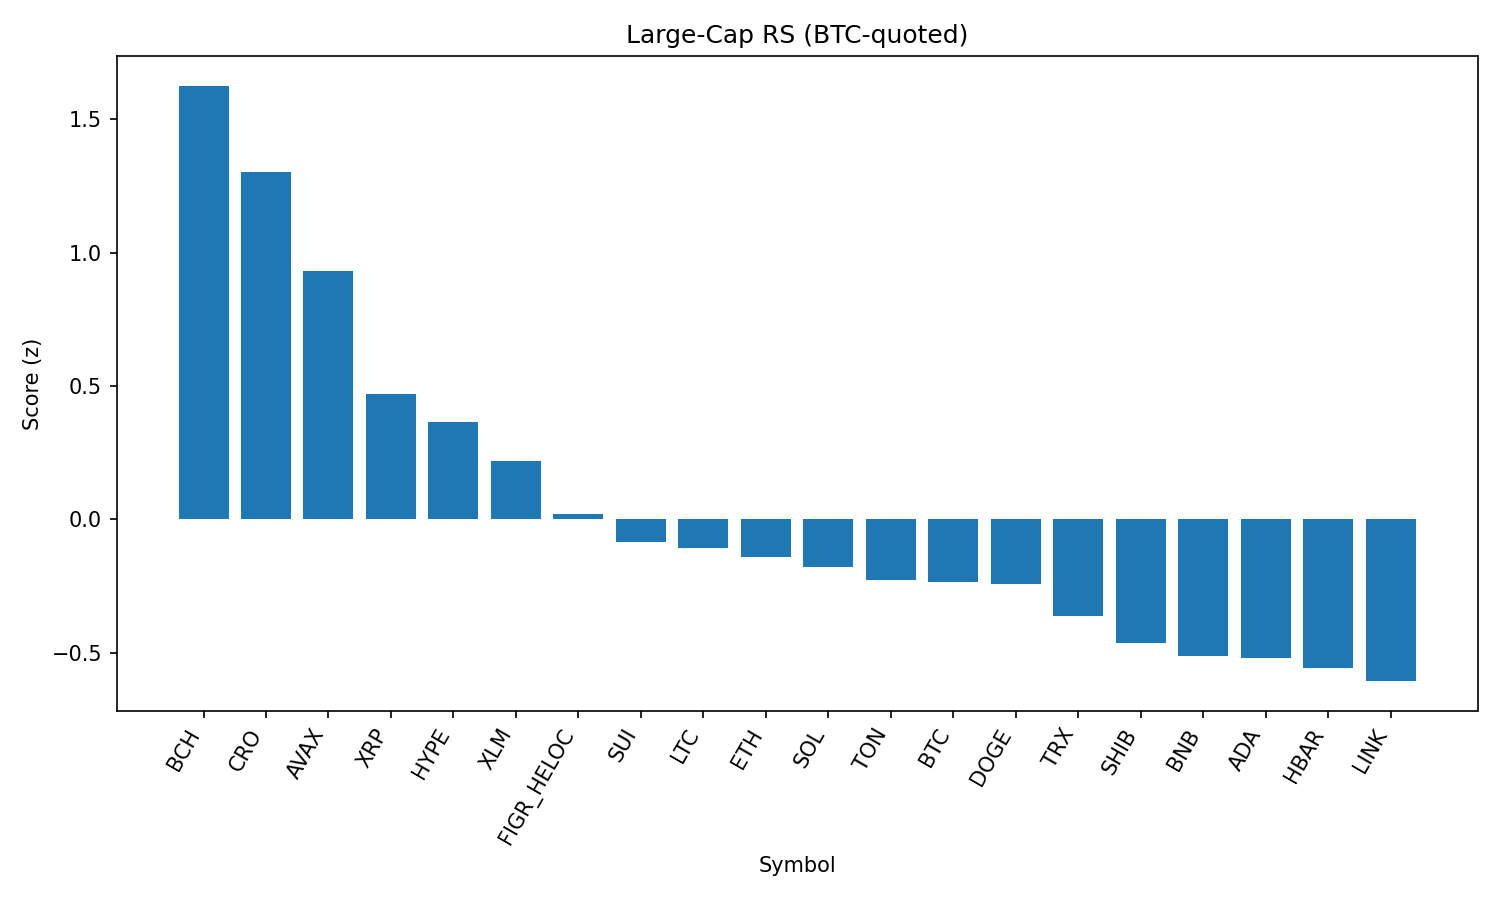

Source data for this figure (header and first rows):
rank, name, symbol, price_btc, price_usd, pct_1h_btc, pct_24h_btc, pct_7d_btc, market_cap_rank, market_cap_usd, volume_usd, score
1, Bitcoin Cash, BCH, 0.005314, 591.6, 0.7364, 0.02038, 7.414, 21, 11785045153, 558469730, 1.625
2, Cronos, CRO, 2.48e-06, 0.276, 0.4504, 4.958, -19.66, 25, 9270291625, 430717640, 1.303
3, Avalanche, AVAX, 0.0002262, 25.18, 0.1924, 2.951, 3.189, 23, 10629225503, 708018996, 0.9325
4, XRP, XRP, 2.557e-05, 2.85, 0.3686, 0.1189, -4.069, 3, 169286246623, 4121628541, 0.4697
5, Hyperliquid, HYPE, 0.0004095, 45.59, 0.1403, 2.039, -4.676, 17, 12336475776, 304779882, 0.3641
6, Stellar, XLM, 3.23e-06, 0.3601, 0.4066, -1.153, -5.182, 22, 11416676557, 168480536, 0.218
7, Figure Heloc, FIGR_HELOC, 8.96e-06, 0.9971, 0.2958, -1.277, -2.37, 18, 12217460346, 33146966, 0.01933
8, Sui, SUI, 3.003e-05, 3.34, 0.0772, 0.535, -3.154, 19, 11925521755, 822361083, -0.08272
9, Litecoin, LTC, 0.001005, 111.9, 0.0622, 0.2229, -0.3633, 28, 8527759034, 425991183, -0.1067
10, Ethereum, ETH, 0.03959, 4408, -0.09771, 1.656, -2.135, 2, 531881962975, 31194676866, -0.14
11, Solana, SOL, 0.001869, 208.1, 0.1283, -0.9877, 1.048, 6, 112606162104, 6023946789, -0.1794
12, Toncoin, TON, 2.85e-05, 3.17, 0.006852, 0.05312, 1.165, 30, 8150556818, 131856354, -0.2279
13, Bitcoin, BTC, 1.0, 111301, 0.0, 0.0, 0.0, 1, 2215848512585, 35082409508, -0.2355
14, Dogecoin, DOGE, 1.95e-06, 0.2169, -0.03242, 0.6825, -1.27, 9, 32707154252, 1579429340, -0.2412
15, TRON, TRX, 3.05e-06, 0.3397, -0.01806, 0.08693, -1.707, 10, 32155253620, 606471911, -0.3622
16, Shiba Inu, SHIB, 1.11047e-10, 1.236e-05, -0.006618, -0.5533, -1.004, 31, 7284249285, 148503445, -0.4646
17, BNB, BNB, 0.007624, 848.9, -0.02053, -0.6673, -0.7378, 5, 118153683809, 893477687, -0.5131
18, Cardano, ADA, 7.42e-06, 0.8257, 0.05633, -1.141, -3.132, 11, 30127018482, 773658641, -0.5192
19, Hedera, HBAR, 1.95e-06, 0.2171, 0.147, -1.51, -8.358, 26, 9200562663, 169766092, -0.5555
20, Chainlink, LINK, 0.0002115, 23.54, -0.1729, 0.4142, -0.5448, 13, 15962080190, 759960003, -0.6059
21, Polkadot, DOT, 3.428e-05, 3.82, -0.165, -0.2801, -0.8131, 35, 5807031528, 187526895, -0.7585
